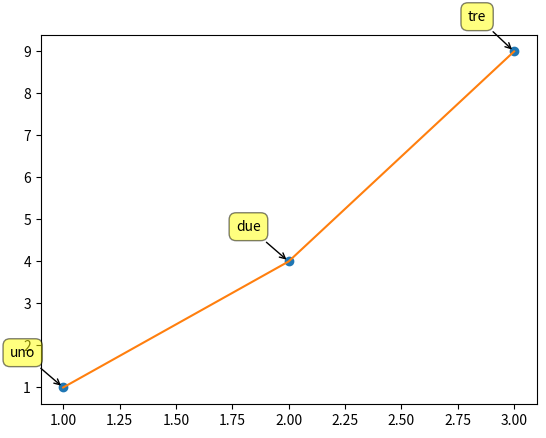

This chart was generated by the following Python code:
import matplotlib.pyplot as plt

def plot_labels(labels, xdata, ydata):
    """"Add fancy labels at positions xdata,ydata."""
    for label, x, y in zip(labels, xdata, ydata):
        plt.annotate(
            label, 
            xy = (x, y), xytext = (-20, 20),
            textcoords = 'offset points', ha = 'right', va = 'bottom',
            bbox = dict(boxstyle = 'round,pad=0.5', fc = 'yellow', alpha = 0.5),
            arrowprops = dict(arrowstyle = '->', connectionstyle = 'arc3,rad=0'))
            
if __name__=="__main__":
    #this is what I want to pass as label, it must be a 3 element list with [string, xpos, ypos]
    xdata=(1.,2.,3.)
    ydata=(1.,4.,9.)
    labels=('uno','due','tre')
    
    plt.plot(xdata,ydata,'o')
    plt.plot(xdata,ydata)
    plot_labels(labels, xdata, ydata)
    plt.show()